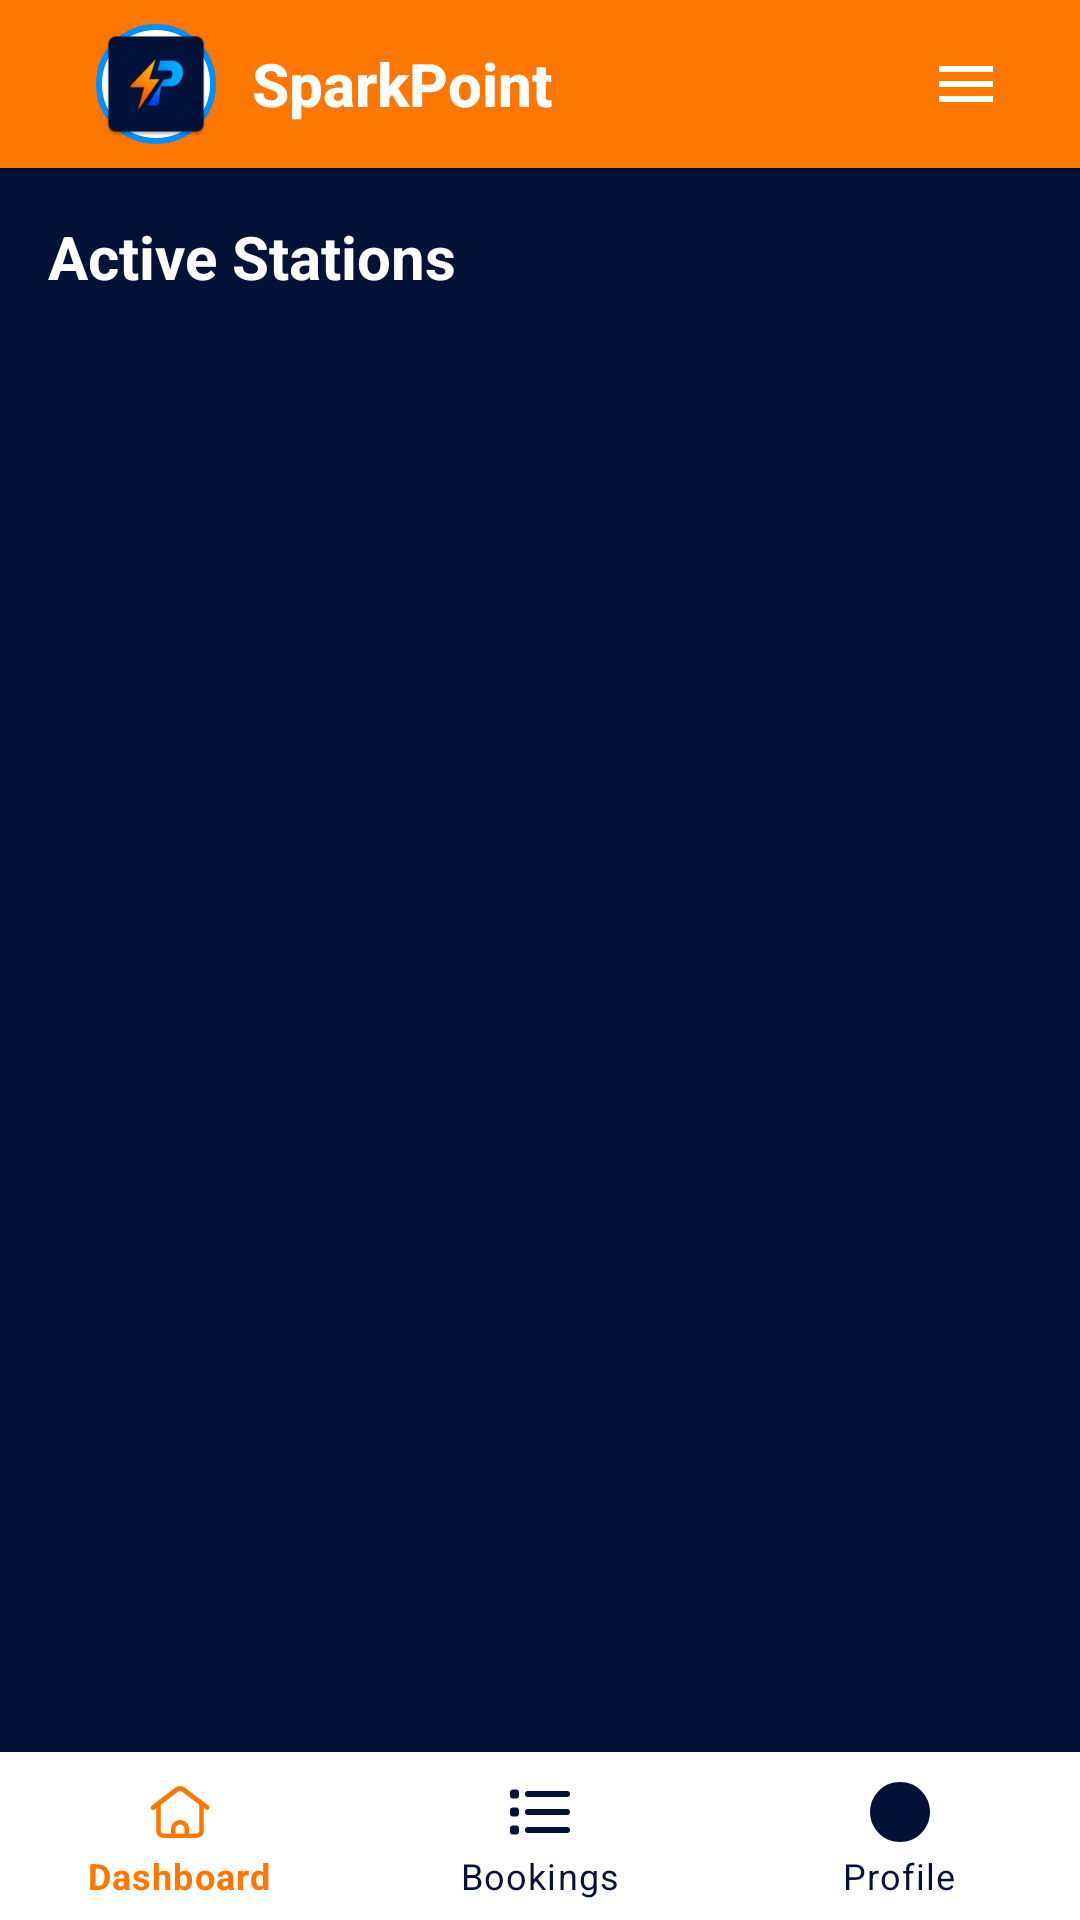

This screen was rendered from an Android layout file. Write that file and the resources it references.
<!-- AndroidManifest.xml: application theme Theme.SparkPoint -->
<!-- res/layout/activity_station_list.xml -->
<?xml version="1.0" encoding="utf-8"?>
<LinearLayout xmlns:android="http://schemas.android.com/apk/res/android"
    xmlns:app="http://schemas.android.com/apk/res-auto"
    android:layout_width="match_parent"
    android:layout_height="match_parent"
    android:orientation="vertical"
    android:background="@color/dark_blue">

    
    <include
        android:id="@+id/topAppBarContainer"
        layout="@layout/top_app_bar" />

    <LinearLayout
        android:layout_width="match_parent"
        android:layout_height="0dp"
        android:layout_weight="1"
        android:orientation="vertical"
        android:padding="16dp">

        <TextView
            android:id="@+id/tvTitle"
            android:layout_width="match_parent"
            android:layout_height="wrap_content"
            android:text="Active Stations"
            android:textStyle="bold"
            android:textSize="20sp"
            android:textColor="@color/white"
            android:paddingBottom="8dp"/>

        <androidx.recyclerview.widget.RecyclerView
            android:id="@+id/recyclerStations"
            android:layout_width="match_parent"
            android:layout_height="match_parent"/>

    </LinearLayout>

    
    <com.google.android.material.bottomnavigation.BottomNavigationView
        android:id="@+id/bottomNavigation"
        android:layout_width="match_parent"
        android:layout_height="wrap_content"
        android:background="@color/white"
        app:itemIconTint="@color/bottom_nav_item_color"
        app:itemTextColor="@color/bottom_nav_item_color"
        app:labelVisibilityMode="labeled"
        app:menu="@menu/bottom_navigation_menu" />

</LinearLayout>
<!-- res/layout/top_app_bar.xml (included above) -->
<?xml version="1.0" encoding="utf-8"?>
<com.google.android.material.appbar.MaterialToolbar xmlns:android="http://schemas.android.com/apk/res/android"
    xmlns:app="http://schemas.android.com/apk/res-auto"
    android:id="@+id/topAppBar"
    android:layout_width="match_parent"
    android:layout_height="wrap_content"
    android:background="@color/orange"
    android:theme="@style/ThemeOverlay.MaterialComponents.Dark.ActionBar"
    app:title="@string/app_name"
    app:titleTextColor="@android:color/white"
    app:titleTextAppearance="@style/ToolbarTitleTextAppearance"
    app:titleCentered="true"
    android:elevation="4dp">

    <RelativeLayout
        android:layout_width="match_parent"
        android:layout_height="match_parent"
        android:gravity="center_vertical"
        android:paddingStart="16dp"
        android:paddingEnd="16dp">

        
        <ImageView
            android:id="@+id/appLogo"
            android:layout_width="40dp"
            android:layout_height="40dp"
            android:layout_centerVertical="true"
            android:src="@mipmap/ic_launcher"
            android:scaleType="centerCrop"
            android:background="@drawable/circular_logo_background" />

        
        <TextView
            android:id="@+id/appTitle"
            android:layout_width="wrap_content"
            android:layout_height="wrap_content"
            android:layout_centerVertical="true"
            android:layout_toEndOf="@id/appLogo"
            android:layout_marginStart="12dp"
            android:text="@string/app_name"
            android:textColor="@android:color/white"
            android:textSize="20sp"
            android:textStyle="bold"
            android:fontFamily="sans-serif-medium" />

        
        <ImageButton
            android:id="@+id/menuButton"
            android:layout_width="44dp"
            android:layout_height="44dp"
            android:layout_alignParentEnd="true"
            android:layout_centerVertical="true"
            android:background="?android:attr/selectableItemBackgroundBorderless"
            android:src="@drawable/ic_menu"
            android:contentDescription="Menu"
            android:scaleType="centerInside"
            android:padding="8dp" />

    </RelativeLayout>

</com.google.android.material.appbar.MaterialToolbar>
<!-- resources referenced by this layout -->
<resources>
  <color name="dark_blue">#051238</color>
  <color name="orange">#ff7600</color>
  <color name="white">#FFFFFFFF</color>
  <!-- drawable circular_logo_background (drawable) -->
  <?xml version="1.0" encoding="utf-8"?>
  <shape xmlns:android="http://schemas.android.com/apk/res/android"
      android:shape="oval">
      <solid android:color="@color/white" />
      <stroke
          android:width="2dp"
          android:color="@color/light_blue" />
  </shape>
  <!-- drawable ic_menu (drawable) -->
  <vector xmlns:android="http://schemas.android.com/apk/res/android"
      android:width="24dp"
      android:height="24dp"
      android:viewportWidth="24"
      android:viewportHeight="24"
      android:tint="@android:color/white">
    <path
        android:fillColor="@android:color/white"
        android:pathData="M3,18h18v-2L3,16v2zM3,13h18v-2L3,11v2zM3,6v2h18L21,6L3,6z"/>
  </vector>
  <!-- mipmap ic_launcher: webp bitmap (mipmap-hdpi, 2244 bytes) -->
  <string name="app_name">SparkPoint</string>
  <style name="ToolbarTitleTextAppearance" parent="TextAppearance.MaterialComponents.Headline6">
          <item name="android:textSize">20sp</item>
          <item name="android:textStyle">bold</item>
          <item name="android:textColor">@android:color/white</item>
          <item name="android:fontFamily">sans-serif-medium</item>
      </style>
  <style name="Theme.SparkPoint" parent="Theme.MaterialComponents.DayNight.NoActionBar">
          
          <item name="colorPrimary">@color/light_blue</item>
          <item name="colorPrimaryVariant">@color/light_blue</item>
          <item name="colorOnPrimary">@color/white</item>
          
          <item name="colorSecondary">@color/dark_blue</item>
          <item name="colorSecondaryVariant">@color/dark_blue</item>
          <item name="colorOnSecondary">@color/black</item>
          
          <item name="android:statusBarColor">@color/orange</item>
          
      </style>
  <color name="light_blue">#0191fe</color>
  <color name="black">#FF000000</color>
</resources>
